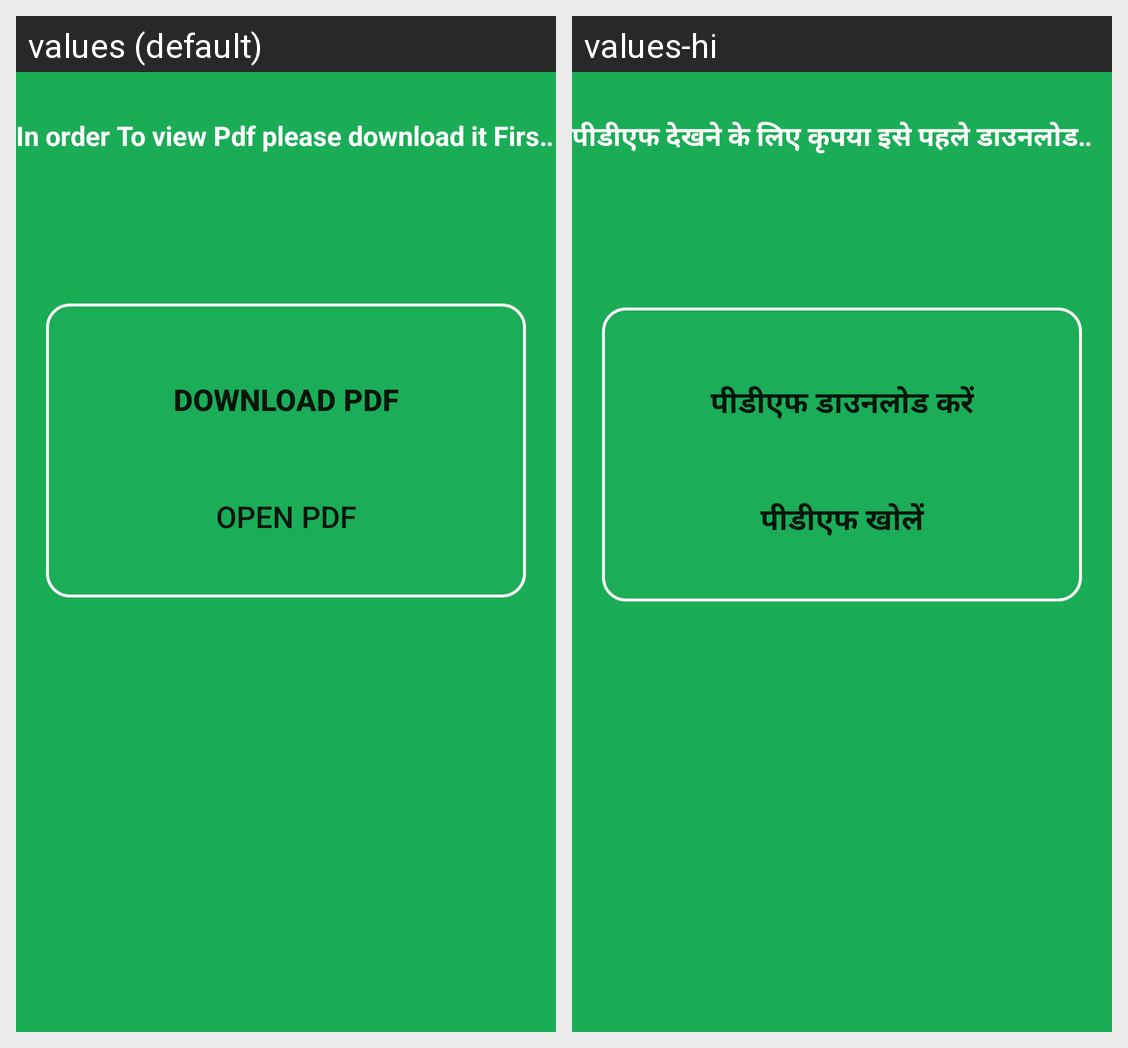

The same Android screen rendered under two of its app's locales, left to right. List the strings drawn on it with the default value and each locale's translation.
Android screen res/layout/fragment_budgetdocs.xml rendered under 2 locales, left to right: values (default), values-hi. Device: Nexus 5 (rendered at 1080×1920; each locale shown at half size, 540×960, under a caption strip naming it); theme AppTheme.
Strings drawn on this screen, with the default value and each locale's value (text and hints the layout hard-codes, and strings that could not be matched under every locale, appear in the picture but are not listed):

runningtext
  values: In order To view Pdf please download it First Then you can view it in offline Mode
  values-hi: पीडीएफ देखने के लिए कृपया इसे पहले डाउनलोड करें फिर आप इसे ऑफ़लाइन मोड में देख सकते हैं

downloadpdf
  values: Download Pdf
  values-hi: पीडीएफ डाउनलोड करें

view
  values: Open pdf
  values-hi: पीडीएफ खोलें
